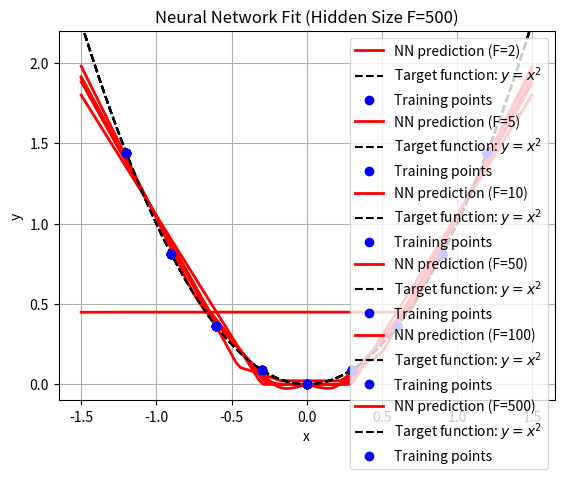

This figure's Python source:
"""
This script is used to train a 1-layer neural network.
"""
import numpy as np
import matplotlib.pyplot as plt

class OLNN():
    """
    The class which contains the functions a 1-layer neural network
    """

    @staticmethod
    def update(theta: list, x: np.ndarray, y_true: np.ndarray, gamma: float) -> list:
        """
        Updates the parameters using one step of gradient descent.
        Inputs:
            - theta: list containing [W_1, W_2, b_1, b_2]
            - x: Input data (N, K)
            - y_true: True labels (N, 1)
            - gamma: Learning rate
        Outputs:
            - updated_theta: list containing updated parameters
        """
        W_1, W_2, b_1, b_2 = theta[0], theta[1], theta[2], theta[3]
        N = x.shape[0]

        y_pred, h_1, z_1 = OLNN.nnf(theta, x)

        # dL/dy_pred
        grad_L_y = (1 / N) * (y_pred - y_true)

        # dL/db_2 = sum(dL/dy * dy/db_2) = sum(grad_L_y * 1)
        grad_b2 = np.sum(grad_L_y)

        # dL/dW_2 = (dL/dy)^T @ (dy/dW_2) = grad_L_y.T @ h_1
        grad_W2 = np.dot(grad_L_y.T, h_1)

        # dL/dh_1 = dL/dy @ dy/dh_1 = grad_L_y @ W_2
        grad_L_h1 = np.dot(grad_L_y, W_2)

        # dL/dz_1 = dL/dh_1 * dh_1/dz_1 = grad_L_h1 * sigma'(z_1) (element-wise)
        grad_L_z1 = grad_L_h1 * OLNN.sigma_derivative(z_1)

        # dL/db_1 = sum(dL/dz_1 * dz_1/db_1) = sum(grad_L_z1 * 1) column-wise
        grad_b1 = np.sum(grad_L_z1, axis=0).reshape(-1, 1)

        grad_W1 = np.dot(grad_L_z1.T, x)

        # --- 3. Parameter Update ---
        W_1_new = W_1 - gamma * grad_W1
        W_2_new = W_2 - gamma * grad_W2
        b_1_new = b_1 - gamma * grad_b1
        b_2_new = b_2 - gamma * grad_b2

        updated_theta = [W_1_new, W_2_new, b_1_new, b_2_new]
        return updated_theta


    @staticmethod
    def nnf(theta: list, x: np.ndarray) -> tuple:
        """
        Represents the function of the one hidden layer nn.
        Handles a batch of N data points. Also returns intermediate values.
        Inputs:
            - theta containing the function parameters:
                theta[0] = W_1 (F, K)
                theta[1] = W_2 (1, F)
                theta[2] = b_1 (F, 1)
                theta[3] = b_2 (scalar)
            - x: Input data (N, K)
        Outputs:
            - y_pred: Predicted output (N, 1)
            - h_1: Hidden layer activation (N, F)
            - z_1: Hidden layer pre-activation (N, F)
        """
        W_1, W_2, b_1, b_2 = theta[0], theta[1], theta[2], theta[3]

        xw = np.dot(x, W_1.T)
        print(f'shape xW1\': {xw.shape}')
        z_1 =  xw + b_1.T
        h_1 = OLNN.sigma(z_1)
        y_pred = np.dot(h_1, W_2.T) + b_2

        return y_pred, h_1, z_1


    @staticmethod
    def loss(y: np.ndarray, x:np.ndarray, theta: list) -> float:
        """
        Calulates the loss according to the following loss function:
        L = 1 / (2 * N) * (nnf(x) - y)^2
        Inputs:
            - true labels y
        Outputs:
            - loss
        """
        y_pred = OLNN.nnf(theta, x)[0]
        return 1 / (2 * y.shape[0]) * np.sum(np.pow(y_pred - y, 2))

    @staticmethod
    def sigma(x: np.ndarray) -> np.ndarray:
        """ Non-linear activation function.
        In our case ReLU.
        Inputs:
            - x of size K
        Outputs:
            - ReLU(x)
        """
        return np.where(x >= 0, x, 0)

    @staticmethod
    def sigma_derivative(x: np.ndarray) -> np.ndarray:
        """ Derivative of the ReLU activation function. """
        return np.where(x > 0, 1, 0)

if __name__ == '__main__':
    x_train = np.array([-1.2, -0.9, -0.6, -0.3, 0, 0.3, 0.6, 0.9, 1.2]).reshape((9, 1))
    y_true = np.array([1.44, 0.81, 0.36, 0.09, 0., 0.09, 0.36, 0.81, 1.44]).reshape((9, 1))
    K = x_train.shape[1]
    dimensions = [2, 5, 10, 50, 100, 500]

    gamma = 0.1
    #print(OLNN.nnf(theta, x_train))

    for F in dimensions:
        np.random.seed(42)
        W_1 = np.random.randn(F, K) * 0.1
        W_2 = np.random.randn(1, F) * 0.1
        b_1 = np.zeros((F, 1))
        b_2 = 0.0
        theta = [W_1, W_2, b_1, b_2]
        for i in range(0, 2000):
            theta = OLNN.update(theta, x_train, y_true, gamma)
            print(f'loss: {OLNN.loss(y_true, x_train, theta)}')

        x_plot = np.linspace(-1.5, 1.5, 100).reshape((-1, 1))
        y_plot = np.power(x_plot, 2)
        y_pred, _, _ = OLNN.nnf(theta, x_plot)

        plt.plot(x_plot, y_pred, 'r-', label=f'NN prediction (F={F})', linewidth=2)
        plt.plot(x_plot, y_plot, 'k--', label='Target function: $y=x^2$')
        plt.plot(x_train, y_true, 'bo', label='Training points')
        plt.xlabel('x')
        plt.ylabel('y')
        plt.title(f'Neural Network Fit (Hidden Size F={F})')
        plt.legend()
        plt.grid(True)
        plt.ylim(-0.1, 2.2)
        plt.show()

